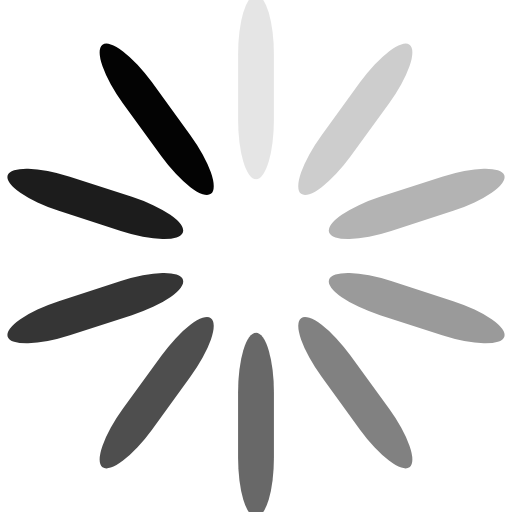
t = 0.00 s
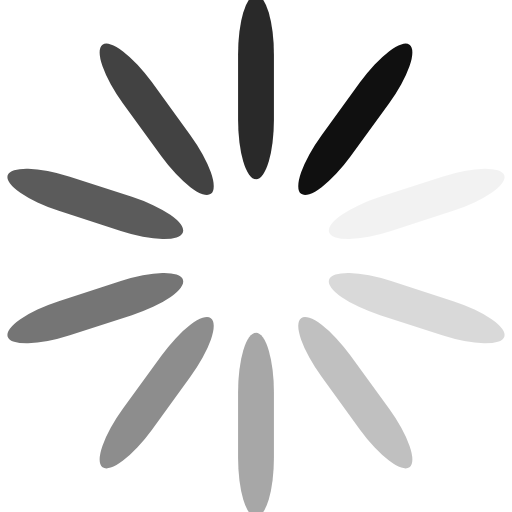
t = 0.25 s
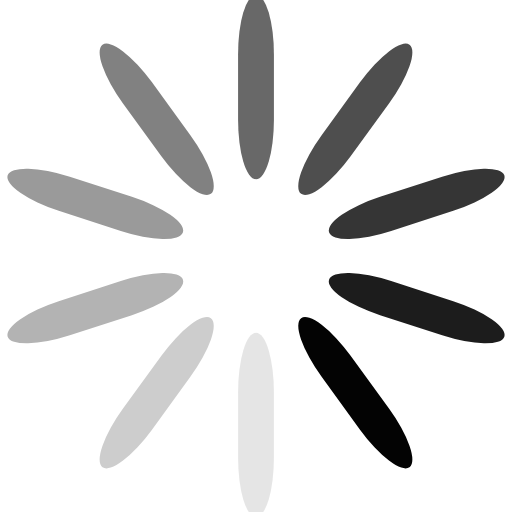
t = 0.50 s
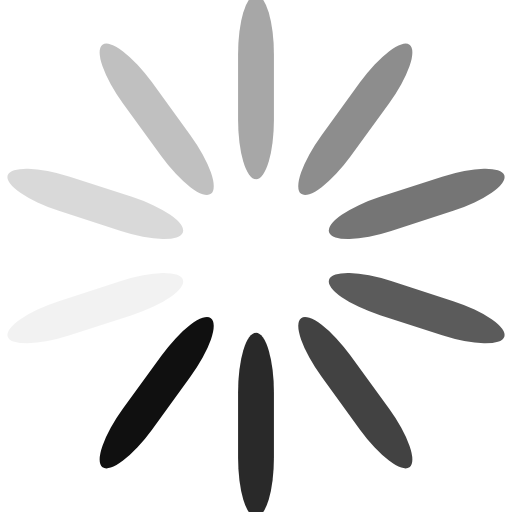
t = 0.75 s

The animated SVG that drew these frames (rendered in a browser with its animation timeline set to each time). Animation: 10 SMIL elements (animate=10); one cycle of 1.00 s, repeats indefinitely.

<svg class="lds-spinner" width="100px"  height="100px"  xmlns="http://www.w3.org/2000/svg" xmlns:xlink="http://www.w3.org/1999/xlink" viewBox="0 0 100 100" preserveAspectRatio="xMidYMid" style="background: none;"><g transform="rotate(0 50 50)">
  <rect x="46.5" y="-1" rx="11.625" ry="-0.25" width="7" height="36" fill="#030303">
    <animate attributeName="opacity" values="1;0" keyTimes="0;1" dur="1s" begin="-0.9s" repeatCount="indefinite"></animate>
  </rect>
</g><g transform="rotate(36 50 50)">
  <rect x="46.5" y="-1" rx="11.625" ry="-0.25" width="7" height="36" fill="#030303">
    <animate attributeName="opacity" values="1;0" keyTimes="0;1" dur="1s" begin="-0.8s" repeatCount="indefinite"></animate>
  </rect>
</g><g transform="rotate(72 50 50)">
  <rect x="46.5" y="-1" rx="11.625" ry="-0.25" width="7" height="36" fill="#030303">
    <animate attributeName="opacity" values="1;0" keyTimes="0;1" dur="1s" begin="-0.7s" repeatCount="indefinite"></animate>
  </rect>
</g><g transform="rotate(108 50 50)">
  <rect x="46.5" y="-1" rx="11.625" ry="-0.25" width="7" height="36" fill="#030303">
    <animate attributeName="opacity" values="1;0" keyTimes="0;1" dur="1s" begin="-0.6s" repeatCount="indefinite"></animate>
  </rect>
</g><g transform="rotate(144 50 50)">
  <rect x="46.5" y="-1" rx="11.625" ry="-0.25" width="7" height="36" fill="#030303">
    <animate attributeName="opacity" values="1;0" keyTimes="0;1" dur="1s" begin="-0.5s" repeatCount="indefinite"></animate>
  </rect>
</g><g transform="rotate(180 50 50)">
  <rect x="46.5" y="-1" rx="11.625" ry="-0.25" width="7" height="36" fill="#030303">
    <animate attributeName="opacity" values="1;0" keyTimes="0;1" dur="1s" begin="-0.4s" repeatCount="indefinite"></animate>
  </rect>
</g><g transform="rotate(216 50 50)">
  <rect x="46.5" y="-1" rx="11.625" ry="-0.25" width="7" height="36" fill="#030303">
    <animate attributeName="opacity" values="1;0" keyTimes="0;1" dur="1s" begin="-0.3s" repeatCount="indefinite"></animate>
  </rect>
</g><g transform="rotate(252 50 50)">
  <rect x="46.5" y="-1" rx="11.625" ry="-0.25" width="7" height="36" fill="#030303">
    <animate attributeName="opacity" values="1;0" keyTimes="0;1" dur="1s" begin="-0.2s" repeatCount="indefinite"></animate>
  </rect>
</g><g transform="rotate(288 50 50)">
  <rect x="46.5" y="-1" rx="11.625" ry="-0.25" width="7" height="36" fill="#030303">
    <animate attributeName="opacity" values="1;0" keyTimes="0;1" dur="1s" begin="-0.1s" repeatCount="indefinite"></animate>
  </rect>
</g><g transform="rotate(324 50 50)">
  <rect x="46.5" y="-1" rx="11.625" ry="-0.25" width="7" height="36" fill="#030303">
    <animate attributeName="opacity" values="1;0" keyTimes="0;1" dur="1s" begin="0s" repeatCount="indefinite"></animate>
  </rect>
</g></svg>